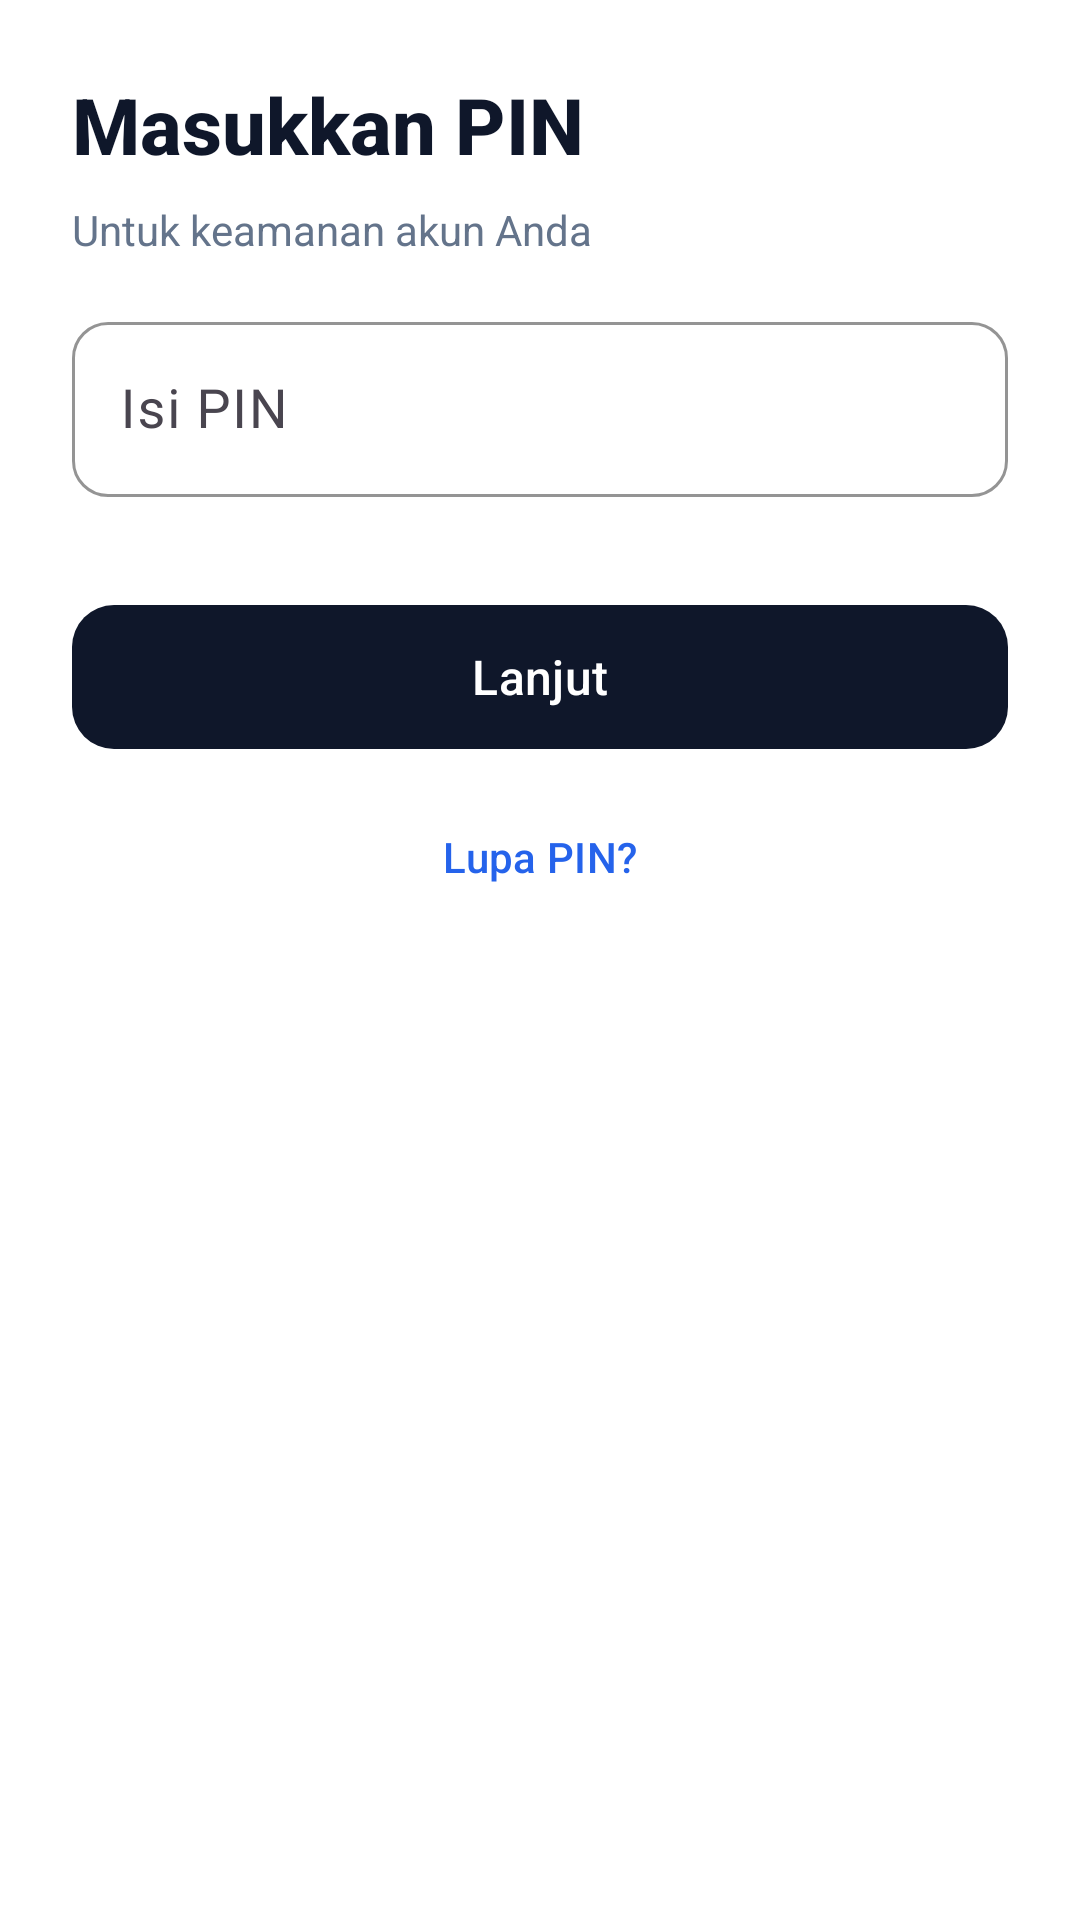

Reconstruct the res/layout file that produces this screen, plus the resources it refers to.
<!-- AndroidManifest.xml: application theme Theme.ProjectSkripsi -->
<!-- res/layout/activity_pin.xml -->
<?xml version="1.0" encoding="utf-8"?>
<androidx.constraintlayout.widget.ConstraintLayout
    xmlns:android="http://schemas.android.com/apk/res/android"
    xmlns:app="http://schemas.android.com/apk/res-auto"
    android:id="@+id/root"
    android:layout_width="match_parent"
    android:layout_height="match_parent"
    android:padding="24dp"
    android:background="@android:color/white">

    
    <TextView
        android:id="@+id/tvTitle"
        android:layout_width="0dp"
        android:layout_height="wrap_content"
        android:text="Masukkan PIN"
        android:textSize="26sp"
        android:textStyle="bold"
        android:textColor="#0F172A"
        android:fontFamily="sans-serif-medium"
        app:layout_constraintTop_toTopOf="parent"
        app:layout_constraintStart_toStartOf="parent"
        app:layout_constraintEnd_toEndOf="parent"/>

    
    <TextView
        android:id="@+id/tvSubtitle"
        android:layout_width="0dp"
        android:layout_height="wrap_content"
        android:text="Untuk keamanan akun Anda"
        android:textSize="14sp"
        android:textColor="#64748B"
        android:layout_marginTop="8dp"
        android:fontFamily="sans-serif"
        app:layout_constraintTop_toBottomOf="@id/tvTitle"
        app:layout_constraintStart_toStartOf="parent"
        app:layout_constraintEnd_toEndOf="parent"/>

    
    <com.google.android.material.textfield.TextInputLayout
        android:id="@+id/tilOldPin"
        android:layout_width="0dp"
        android:layout_height="wrap_content"
        android:layout_marginTop="32dp"
        android:visibility="gone"
        app:boxCornerRadiusTopStart="12dp"
        app:boxCornerRadiusTopEnd="12dp"
        app:boxCornerRadiusBottomStart="12dp"
        app:boxCornerRadiusBottomEnd="12dp"
        app:boxStrokeColor="#CBD5E1"
        app:boxStrokeWidth="1dp"
        app:layout_constraintTop_toBottomOf="@id/tvSubtitle"
        app:layout_constraintStart_toStartOf="parent"
        app:layout_constraintEnd_toEndOf="parent"
        app:hintTextColor="#94A3B8">

        <com.google.android.material.textfield.TextInputEditText
            android:id="@+id/etOldPin"
            android:layout_width="match_parent"
            android:layout_height="wrap_content"
            android:hint="PIN Lama"
            android:inputType="numberPassword"
            android:maxLength="6"
            android:textSize="18sp"
            android:textColor="#0F172A"
            android:textCursorDrawable="@null"/>
    </com.google.android.material.textfield.TextInputLayout>

    
    <com.google.android.material.textfield.TextInputLayout
        android:id="@+id/tilPin"
        android:layout_width="0dp"
        android:layout_height="wrap_content"
        android:layout_marginTop="16dp"
        app:boxCornerRadiusTopStart="12dp"
        app:boxCornerRadiusTopEnd="12dp"
        app:boxCornerRadiusBottomStart="12dp"
        app:boxCornerRadiusBottomEnd="12dp"
        app:boxStrokeColor="#CBD5E1"
        app:boxStrokeWidth="1dp"
        app:layout_constraintTop_toBottomOf="@id/tilOldPin"
        app:layout_constraintStart_toStartOf="parent"
        app:layout_constraintEnd_toEndOf="parent"
        app:hintTextColor="#94A3B8">

        <com.google.android.material.textfield.TextInputEditText
            android:id="@+id/etPin"
            android:layout_width="match_parent"
            android:layout_height="wrap_content"
            android:hint="Isi PIN"
            android:inputType="numberPassword"
            android:maxLength="6"
            app:hintTextColor="#94A3B8"
            app:boxStrokeColor="#CBD5E1"
            android:textSize="18sp"
            android:textColor="#0F172A"
            android:textCursorDrawable="@null"/>
    </com.google.android.material.textfield.TextInputLayout>

    
    <com.google.android.material.textfield.TextInputLayout
        android:id="@+id/tilConfirmPin"
        android:layout_width="0dp"
        android:layout_height="wrap_content"
        android:layout_marginTop="16dp"
        android:visibility="gone"
        app:boxCornerRadiusTopStart="12dp"
        app:boxCornerRadiusTopEnd="12dp"
        app:boxCornerRadiusBottomStart="12dp"
        app:boxCornerRadiusBottomEnd="12dp"
        app:boxStrokeColor="#CBD5E1"
        app:boxStrokeWidth="1dp"
        app:layout_constraintTop_toBottomOf="@id/tilPin"
        app:layout_constraintStart_toStartOf="parent"
        app:layout_constraintEnd_toEndOf="parent"
        app:hintTextColor="#94A3B8">

        <com.google.android.material.textfield.TextInputEditText
            android:id="@+id/etConfirmPin"
            android:layout_width="match_parent"
            android:layout_height="wrap_content"
            android:hint="Konfirmasi PIN"
            android:inputType="numberPassword"
            android:maxLength="6"
            android:textSize="18sp"
            android:textColor="#0F172A"
            android:textCursorDrawable="@null"/>
    </com.google.android.material.textfield.TextInputLayout>

    
    <com.google.android.material.button.MaterialButton
        android:id="@+id/btnSubmit"
        android:layout_width="0dp"
        android:layout_height="56dp"
        android:text="Lanjut"
        android:textSize="16sp"
        android:textAllCaps="false"
        android:layout_marginTop="32dp"
        app:cornerRadius="14dp"
        app:backgroundTint="#0F172A"
        android:textColor="@android:color/white"
        app:layout_constraintTop_toBottomOf="@id/tilConfirmPin"
        app:layout_constraintStart_toStartOf="parent"
        app:layout_constraintEnd_toEndOf="parent"/>

    
    <com.google.android.material.button.MaterialButton
        android:id="@+id/btnForgotPin"
        android:layout_width="wrap_content"
        android:layout_height="wrap_content"
        android:text="Lupa PIN?"
        android:textSize="14sp"
        android:textAllCaps="false"
        android:backgroundTint="@android:color/transparent"
        android:textColor="#2563EB"
        app:cornerRadius="8dp"
        app:layout_constraintTop_toBottomOf="@id/btnSubmit"
        app:layout_constraintStart_toStartOf="parent"
        app:layout_constraintEnd_toEndOf="parent"
        android:layout_marginTop="8dp"/>

</androidx.constraintlayout.widget.ConstraintLayout>
<!-- resources referenced by this layout -->
<resources>
  <style name="Theme.ProjectSkripsi" parent="Base.Theme.ProjectSkripsi" />
  <style name="Base.Theme.ProjectSkripsi" parent="Theme.Material3.DayNight.NoActionBar">
          
          
      </style>
</resources>
